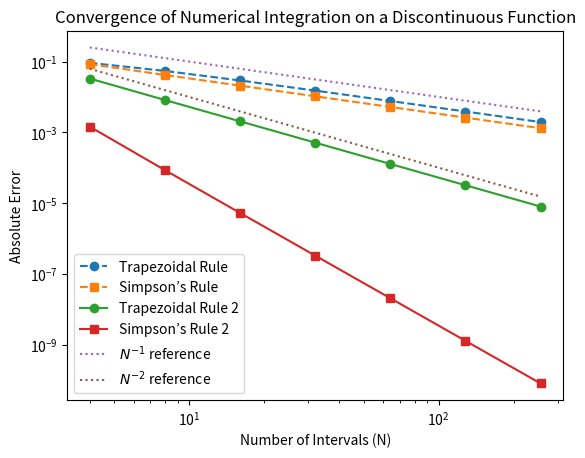

Here is the Python script that generated this plot:
import numpy as np
from matplotlib import pyplot as plt

# HANDSON: Define the original function
def f(x):
    return 1 / (1 + x**2)

# HANDSON: Define the transformed function
def ft(t):
    x  = t / (1 - t)    # Change of variable
    xd = 1 / (1 - t)**2 # Derivative $\dot{x} = dx/dt$
    return f(x) * xd

# HANDSON: Implement Middle Riemann Sum
def middle(f, N, a=0, b=1):
    h = (b - a) / N
    x = a + (np.arange(N) + 0.5) * h
    return np.sum(f(x)) * h

# Perform the integration using the transformed variable
N = 64  # Number of sub-intervals
I = np.pi / 2
I_middle = middle(ft, N)
#I_test   = middle(ft, 

# Print results
print(f"Middle Riemann Sum (N={N}): {I_middle}")
print(f"Exact Integral: {I}")
print(f"Absolute Error: {abs(I_middle - I)}")

# HANDSON: Define the left and right functions
def fL(x):
    return np.sin(np.pi * x)

def fR(x):
    return np.sin(np.pi * x) + 1

def f(x):
    return np.where(x < 0.5, fL(x), fR(x))

# HANDSON: Implement the Trapezoidal Rule
def trapezoidal(f, N=8, a=0, b=1):
    X, D = np.linspace(a, b, N+1, retstep=True)
    return np.sum(f(X[1:]) + f(X[:-1])) * 0.5 * D

# HANDSON: Implement Simpson's Rule
def simpson(f, N=8, a=0, b=1):
    X, D = np.linspace(a, b, N+1, retstep=True)
    S = 0
    for i in range(N // 2):
        l = X[2 * i]
        m = X[2 * i + 1]
        r = X[2 * i + 2]
        S += D * (f(l) + 4 * f(m) + f(r)) / 3
    return S

# Compute exact integral
I = 2/np.pi + 0.5

# Compare convergence for different methods
Ns = [4, 8, 16, 32, 64, 128, 256]
errs_trap  = []
errs_simp  = []
errs_trap2 = []
errs_simp2 = []

for N in Ns:
    I_trap  = trapezoidal(f, N)
    I_simp  = simpson    (f, N)
    I_trap2 = trapezoidal(fL, N//2, 0, 0.5) + trapezoidal(fR, N//2, 0.5, 1)
    I_simp2 = simpson    (fL, N//2, 0, 0.5) + simpson    (fR, N//2, 0.5, 1)
    errs_trap .append(abs(I_trap  - I))
    errs_simp .append(abs(I_simp  - I))
    errs_trap2.append(abs(I_trap2 - I))
    errs_simp2.append(abs(I_simp2 - I))

# Plot error convergence
plt.loglog(Ns, errs_trap,  'o--', label='Trapezoidal Rule')
plt.loglog(Ns, errs_simp,  's--', label='Simpson’s Rule')
plt.loglog(Ns, errs_trap2, 'o-',  label='Trapezoidal Rule 2')
plt.loglog(Ns, errs_simp2, 's-',  label='Simpson’s Rule 2')
plt.loglog(Ns, np.array(Ns)**(-1.), ':', label=r'$N^{-1}$ reference')
plt.loglog(Ns, np.array(Ns)**(-2.), ':', label=r'$N^{-2}$ reference')
plt.xlabel('Number of Intervals (N)')
plt.ylabel('Absolute Error')
plt.legend()
plt.title('Convergence of Numerical Integration on a Discontinuous Function')
plt.show()